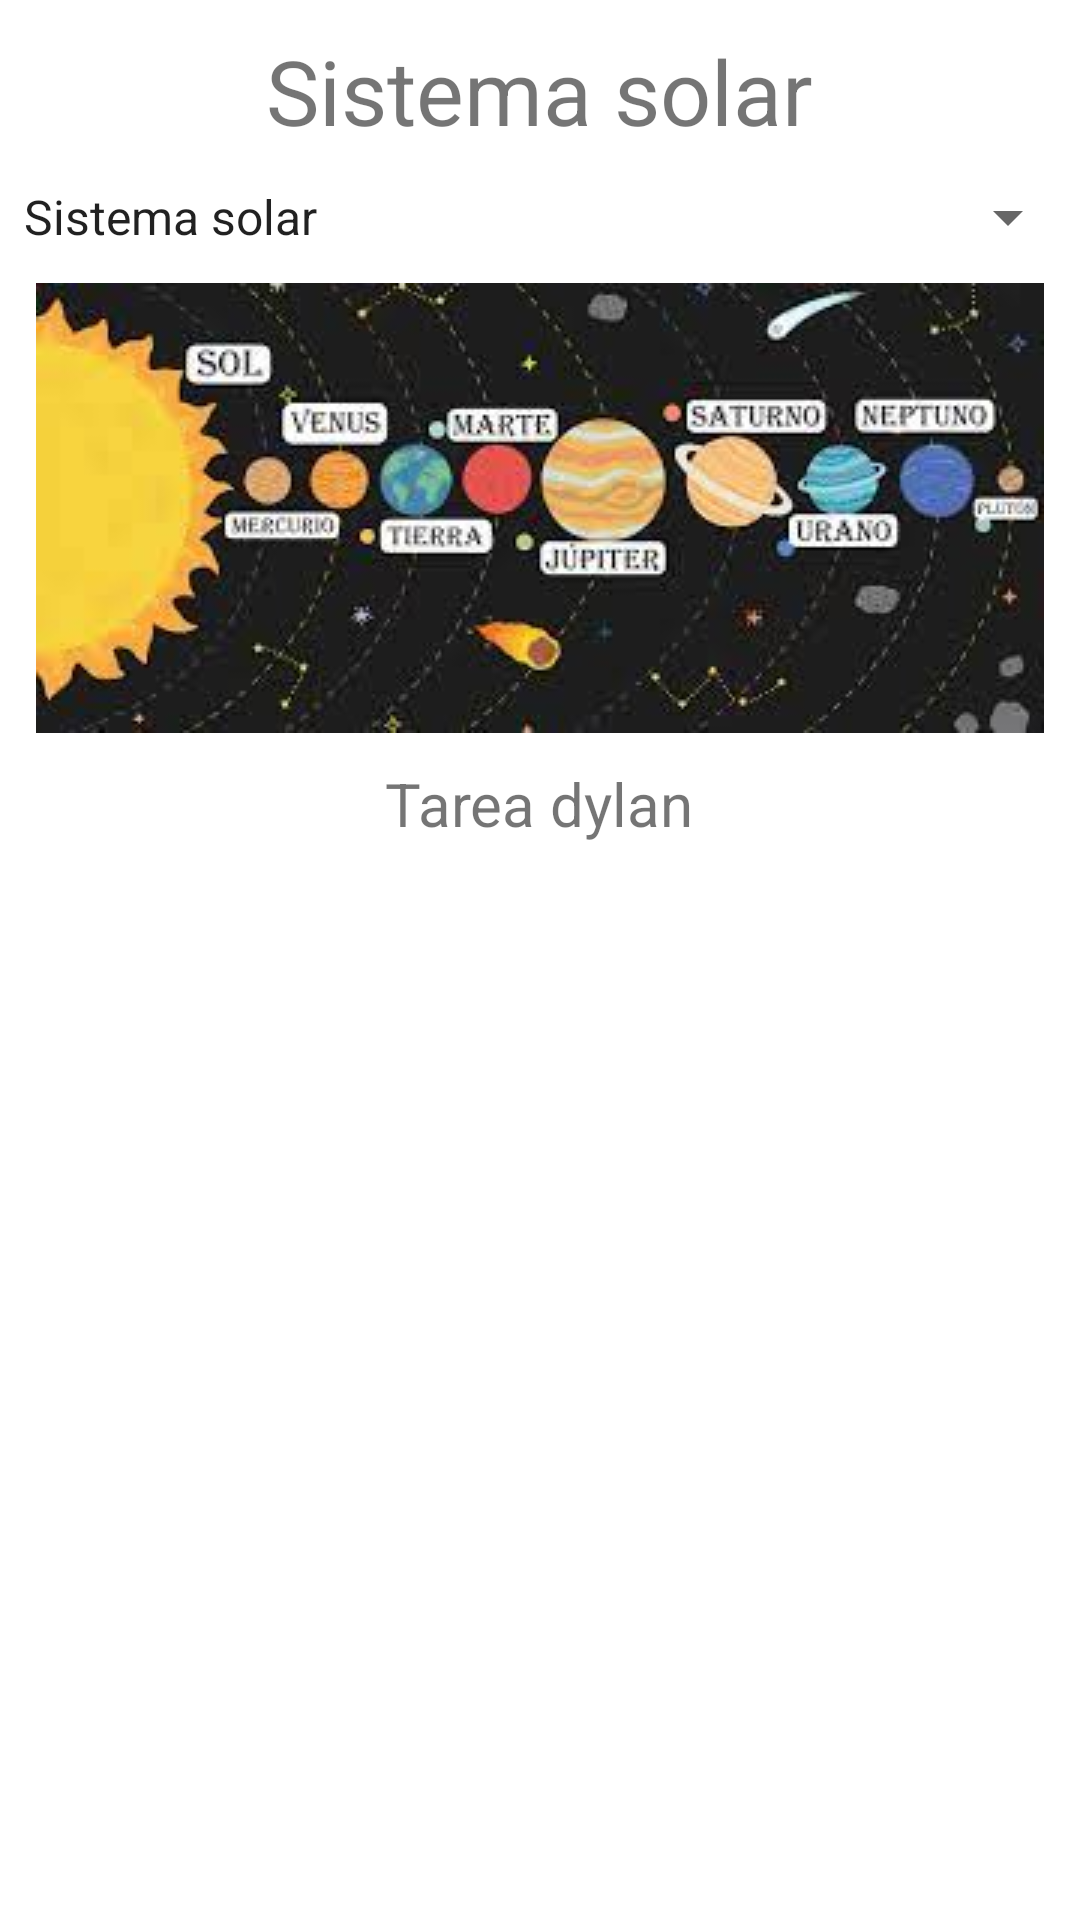

The Android layout XML behind this screen, and the referenced resources:
<!-- AndroidManifest.xml: application theme Theme.Primer_parcial_spinner_planetas -->
<!-- res/layout/activity_main.xml -->
<?xml version="1.0" encoding="utf-8"?>
<RelativeLayout xmlns:android="http://schemas.android.com/apk/res/android"
    xmlns:app="http://schemas.android.com/apk/res-auto"
    xmlns:tools="http://schemas.android.com/tools"
    android:layout_width="match_parent"
    android:layout_height="match_parent"
    tools:context=".MainActivity">

    <LinearLayout
        android:layout_width="match_parent"
        android:layout_height="match_parent"
        android:orientation="vertical">

        <TextView

            android:layout_width="wrap_content"
            android:layout_height="wrap_content"
            android:layout_gravity="center_horizontal"
            android:layout_marginTop="10dp"
            android:text="Sistema solar"
            android:textSize="30sp" />



        <Spinner
            android:id="@+id/spinner1"
            android:layout_width="match_parent"
            android:layout_height="wrap_content"
            android:layout_marginTop="10dp"
            android:entries="@array/planetas"

            />

        <ImageView
            android:layout_width="match_parent"
            android:layout_height="wrap_content"
            android:src="@drawable/sistema"
            android:layout_marginTop="10dp"
            />

        <TextView

            android:layout_width="wrap_content"
            android:layout_height="wrap_content"
            android:layout_gravity="center_horizontal"
            android:layout_marginTop="10dp"
            android:text="Tarea dylan"
            android:textSize="20sp" />


    </LinearLayout>


</RelativeLayout>
<!-- resources referenced by this layout -->
<resources>
  <string-array name="planetas">
          <item>Sistema solar</item>
          <item>Mercurio</item>
          <item>Venus</item>
          <item>Tierra</item>
          <item>Marte</item>
          <item>Jupiter</item>
          <item>Saturno</item>
          <item>Urano</item>
          <item>Neptuno</item>
      </string-array>
  <!-- drawable sistema: jpg bitmap (drawable, 10703 bytes) -->
  <style name="Theme.Primer_parcial_spinner_planetas" parent="Theme.MaterialComponents.DayNight.DarkActionBar">
          
          <item name="colorPrimary">@color/purple_500</item>
          <item name="colorPrimaryVariant">@color/purple_700</item>
          <item name="colorOnPrimary">@color/white</item>
          
          <item name="colorSecondary">@color/teal_200</item>
          <item name="colorSecondaryVariant">@color/teal_700</item>
          <item name="colorOnSecondary">@color/black</item>
          
          <item name="android:statusBarColor" tools:targetApi="l">?attr/colorPrimaryVariant</item>
          
      </style>
  <!-- not gathered from this repository: default colours our renderer supplied (Android Studio template values) -->
  <color name="purple_500">#FF6200EE</color>
  <color name="purple_700">#FF3700B3</color>
  <color name="teal_200">#FF03DAC5</color>
  <color name="teal_700">#FF018786</color>
  <color name="black">#FF000000</color>
  <color name="white">#FFFFFFFF</color>
</resources>
